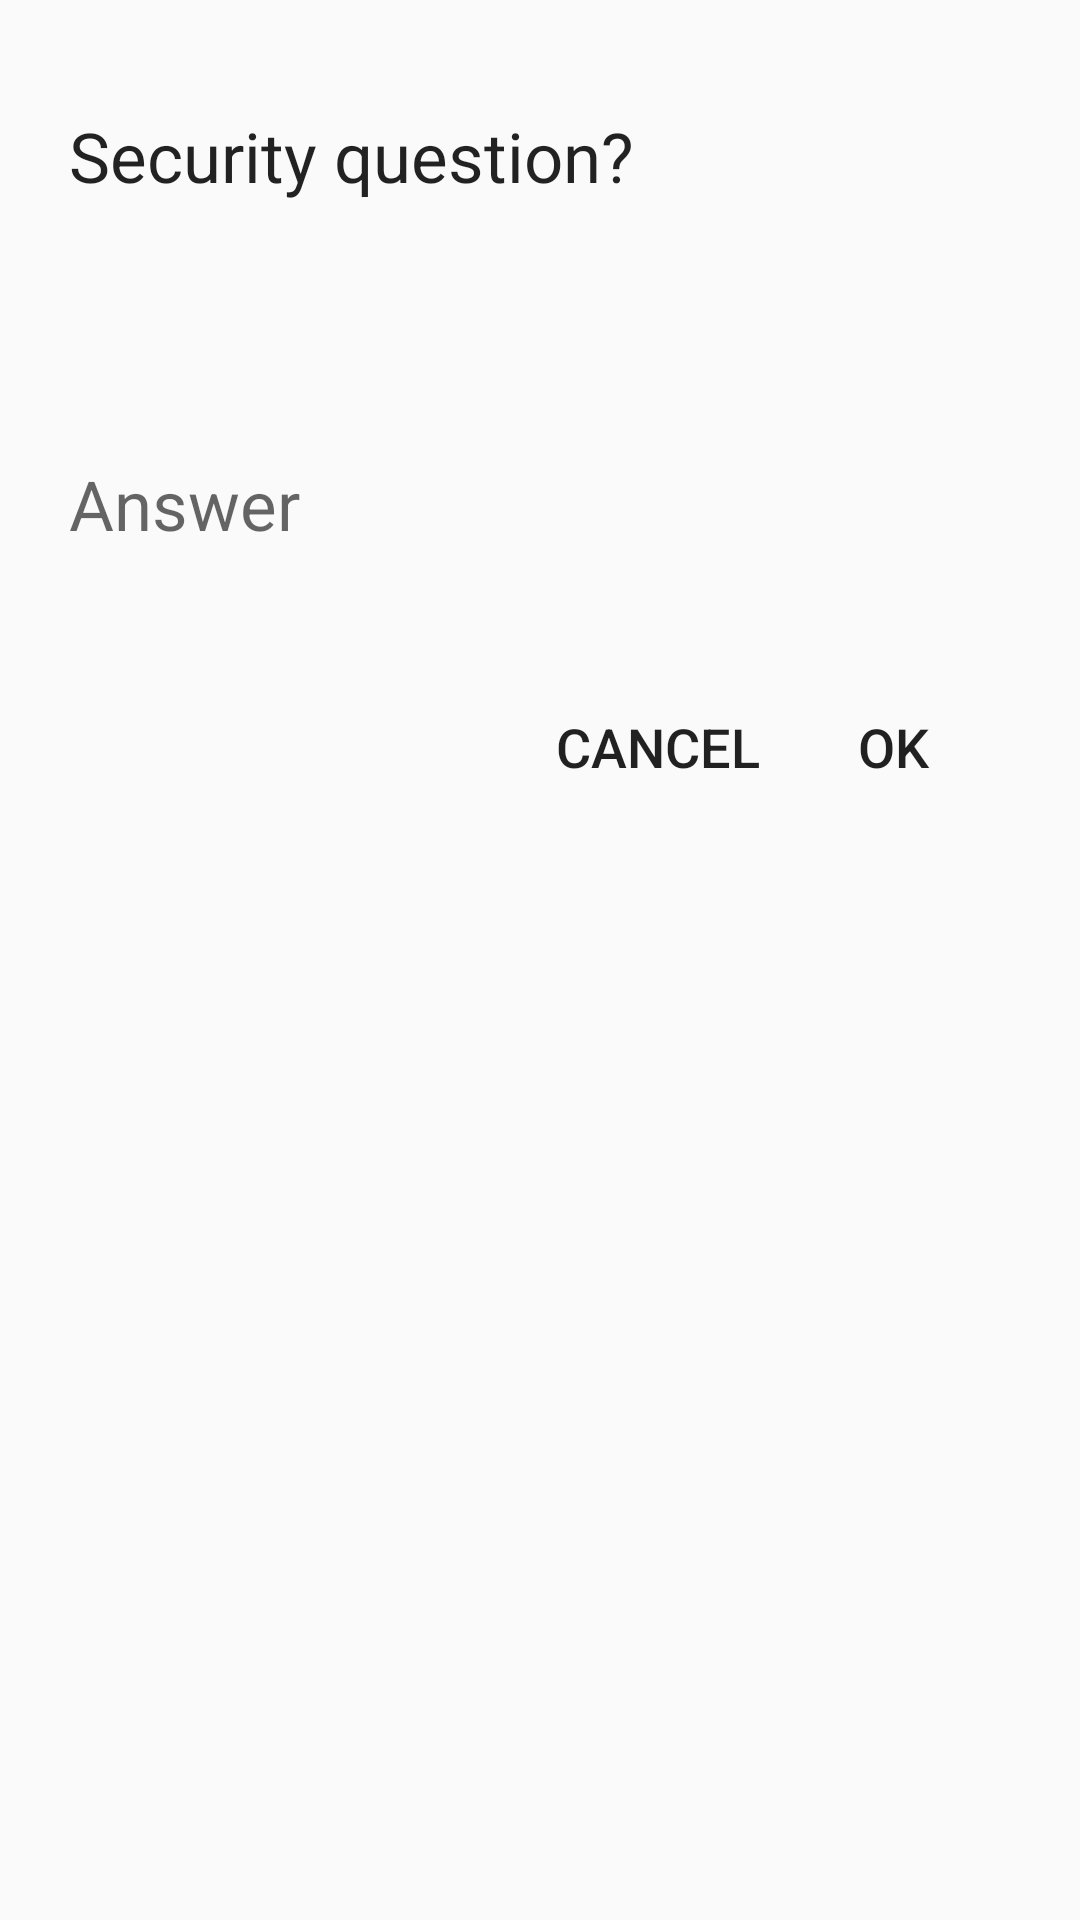

Produce the Android XML layout that renders to this screen, including the resource entries it uses.
<!-- AndroidManifest.xml: application theme AppTheme -->
<!-- res/layout/dialog_ask_security_question.xml -->
<?xml version="1.0" encoding="utf-8"?>
<LinearLayout xmlns:android="http://schemas.android.com/apk/res/android"
    android:orientation="vertical" android:layout_width="match_parent"
    android:layout_height="match_parent"
    android:padding="@dimen/hai_muoi_dp">

    <TextView
        android:gravity="center_vertical"
        android:text="@string/ask_security_question"
        android:textColor="@color/colorBlack"
        android:textSize="@dimen/hai_muoi_sp"
        android:layout_width="match_parent"
        android:layout_height="@dimen/nam_muoi_dp" />

    <EditText
        android:id="@+id/edt_question_dialog_ask_security_question"
        android:textSize="@dimen/hai_muoi_sp"
        android:background="@null"
        android:layout_width="match_parent"
        android:layout_height="@dimen/nam_muoi_dp" />

    <EditText
        android:id="@+id/edt_answer_dialog_ask_security_question"
        android:hint="@string/answer"
        android:textSize="@dimen/hai_muoi_sp"
        android:background="@null"
        android:layout_width="match_parent"
        android:layout_height="@dimen/nam_muoi_dp" />

    <LinearLayout
        android:layout_width="match_parent"
        android:layout_height="@dimen/hai_muoi_dp"></LinearLayout>

    <LinearLayout
        android:weightSum="4"
        android:gravity="right"
        android:layout_width="match_parent"
        android:layout_height="@dimen/nam_muoi_dp">

        <Button
            android:id="@+id/btn_cancel_dialog_ask_security_question"
            android:text="@string/cancel"
            android:textSize="@dimen/muoi_lam_sp"
            android:background="@null"
            android:layout_weight="1"
            android:layout_width="0dp"
            android:layout_height="match_parent" />

        <Button
            android:id="@+id/btn_ok_dialog_ask_security_question"
            android:text="@string/ok"
            android:textSize="@dimen/muoi_lam_sp"
            android:background="@null"
            android:layout_weight="1"
            android:layout_width="0dp"
            android:layout_height="match_parent" />

    </LinearLayout>

</LinearLayout>
<!-- resources referenced by this layout -->
<resources>
  <color name="colorBlack">#dd000000</color>
  <dimen name="hai_muoi_dp">20dp</dimen>
  <dimen name="hai_muoi_sp">20sp</dimen>
  <dimen name="muoi_lam_sp">15sp</dimen>
  <dimen name="nam_muoi_dp">50dp</dimen>
  <string name="answer">Answer</string>
  <string name="ask_security_question">Security question?</string>
  <string name="cancel">Cancel</string>
  <string name="ok">OK</string>
  <style name="AppTheme" parent="Theme.AppCompat.Light.NoActionBar">
          
          <item name="colorPrimary">@color/colorPrimary</item>
          <item name="colorPrimaryDark">@color/colorPrimaryDark</item>
          <item name="colorAccent">@color/colorAccent</item>
      </style>
  <color name="colorPrimary">#3F51B5</color>
  <color name="colorPrimaryDark">#000000</color>
  <color name="colorAccent">#FF4081</color>
</resources>
